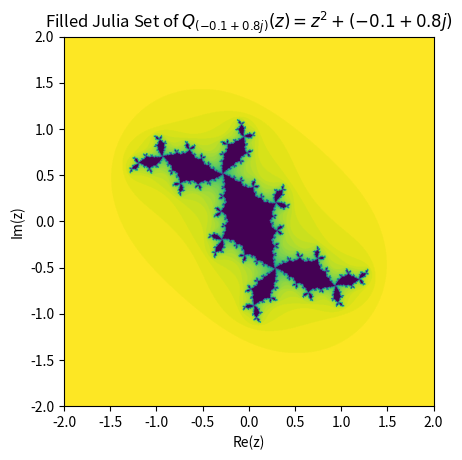

Generate this figure with matplotlib:
#!/usr/bin/env python3
import sys
import cmath
import logging

import numpy as np
from mpmath import mp
import matplotlib as mpl
import matplotlib.pyplot as plt

logger = logging.getLogger(__name__)

# see https://www.reddit.com/r/Python/comments/ext3zo/a_very_short_domain_coloring_script
def imshow_color_domain(f):
	xs, xe, rx, ys, ye, ry = -2, 2, 1000, -2, 2, 1000
	x, y = np.ogrid[-xs:xe:1j*rx, ys:ye:1j*ry]
	plt.imshow(np.angle(f((x - 1j*y).T)), cmap=mpl.colormaps['twilight_shifted'])

# adapted from mpmath's default
def colorize(z):
	if cmath.isinf(z):
		return (1.0, 1.0, 1.0)
	if cmath.isnan(z):
		return (0.5, 0.5, 0.5)
	pi = 3.1415926535898
	a = (float(cmath.phase(z)) + pi) / (2*pi)
	a = (a + 0.5) % 1.0
	b = 1.0 - float(1/(1.0+np.abs(z)**0.3))
	#return hls_to_rgb(a, b, 0.8)
	return mpl.colormaps['twilight'](a)[0:3]

def plot_difference_field(f, xmin: float = -5, xmax: float = 5, ymin: float = -5, ymax: float = 5, axes=plt, points=20):
	x, y = np.ogrid[xmin:xmax:1j*points, ymin:ymax:1j*points]
	zs = np.ndarray.flatten(x + 1j * y)
	ds = f(zs) - zs
	xs = [z.real for z in zs]
	ys = [z.imag for z in zs]
	us = np.asarray([z.real for z in ds])
	vs = np.asarray([z.imag for z in ds])
	color = np.sqrt(us**2, vs**2)
	color /= np.max(color)
	color = mpl.colormaps['viridis'](color)
	axes.set_xlabel('Re(z)')
	axes.set_ylabel('Im(z)')
	axes.set_title('Difference Field')
	axes.quiver(xs, ys, us, vs,
				  angles='xy', width=2.5e-3,
				  color=color)

def plot_julia_set(f, xmin=5, xmax=5, ymin=-5, ymax=-5, points=50, axes=plt,
				   iterlimit=10, cutoff=2):
	x, y = np.ogrid[xmin:xmax:1j*points, ymin:ymax:1j*points]
	z0 = (x - y*1j).T
	z = f(z0)
	thresh = cutoff * np.abs(z0)
	image = np.zeros_like(z0, float)
	for step in range(iterlimit, 0, -1):
		image = np.maximum(image, step * (np.abs(z) > thresh))
		z = f(z)
	axes.set_xlabel('Re(z)')
	axes.set_ylabel('Im(z)')
	axes.set_title('Julia Set')
	axes.imshow(image / iterlimit, extent=(xmin, xmax, ymin, ymax), origin='lower')

def plot_quadratic_julia_set(c, xmin=5, xmax=5, ymin=-5, ymax=-5, points=50, axes=plt,
							 iterlimit=10):
	x, y = np.ogrid[xmin:xmax:1j*points, ymin:ymax:1j*points]
	z0 = (x + y*1j).T
	z = z0**2 + c
	thresh = max(abs(c), 2)
	image = np.zeros_like(z0, float)
	for step in range(iterlimit, 0, -1):
		# indicator = np.logical_or(np.isnan(z), np.abs(z) > thresh)
		indicator = np.abs(z) > thresh
		image = np.maximum(image, step * indicator)
		z = z**2 + c
	axes.set_xlabel('Re(z)')
	axes.set_ylabel('Im(z)')
	axes.set_title(r'Filled Julia Set of $Q_{%s}(z) = z^2 + %s$' % (c, c))
	axes.imshow(image / iterlimit, extent=(xmin, xmax, ymin, ymax), origin='lower')

def main():
	logging.basicConfig(level=logging.INFO)
	logging.info('Started')
	xmin, xmax = -2, 2
	ymin, ymax = xmin, xmax

	fig, ax = plt.subplots()

	plot_quadratic_julia_set(-0.1+0.8j, xmin=-2, xmax=2, ymin=-2, ymax=2,
						  points=1000, iterlimit=50, axes=ax)

	plt.show()

if __name__ == '__main__':
	main()
